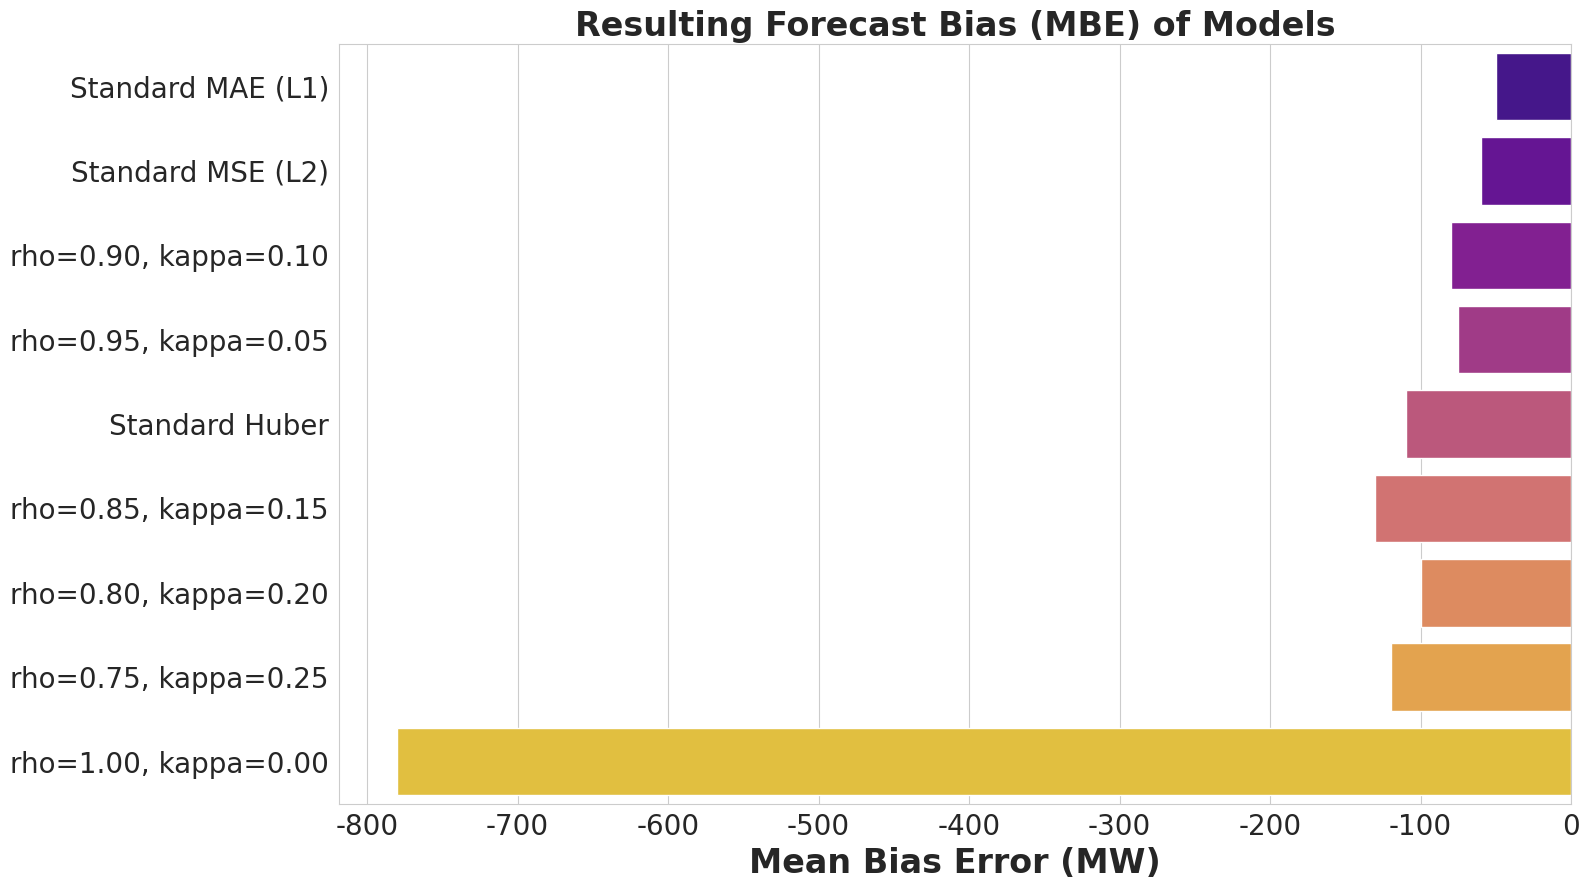

This chart was generated by the following Python code:
import pandas as pd
import matplotlib.pyplot as plt
import seaborn as sns
from matplotlib.ticker import FuncFormatter

# --- Create a sample DataFrame that includes MBE values ---
# The Cost is included so we can sort the bars in the same order as the previous plot.
# MBE values are estimated from your image.
data = {
    'Model Type': [
        'rho=0.75, kappa=0.25',
        'rho=0.80, kappa=0.20',
        'rho=0.85, kappa=0.15',
        'rho=0.90, kappa=0.10',
        'rho=0.95, kappa=0.05',
        'rho=1.00, kappa=0.00',
        'Standard MSE (L2)',
        'Standard MAE (L1)',
        'Standard Huber'
    ],
    'Cost': [6000, 5000, 4500, 3500, 4000, 135000, 3000, 2000, 4000],
    'MBE': [-120, -100, -130, -80, -75, -780, -60, -50, -110]
}
df_all_models = pd.DataFrame(data)
# --------------------------------------------------------------------------


#  Plot 4: Bar chart comparing Bias
print("Generating Plot 4: Resulting Forecast Bias...")
if not df_all_models.empty:
    # --- MODIFICATION: Set a style similar to the image ---
    sns.set_style("whitegrid")

    # --- MODIFICATION: Increased figsize for better layout ---
    fig4, ax4 = plt.subplots(figsize=(16, 9))

    # Sort by 'Cost' to maintain the same model order as the economic ranking plot
    df_sorted_for_bias_plot = df_all_models.sort_values('Cost', ascending=True)
    
    sns.barplot(
        x='MBE',
        y='Model Type',
        data=df_sorted_for_bias_plot,
        ax=ax4,
        palette='plasma'
    )
    
    # --- MODIFICATION: Increased font size and made bold ---
    ax4.set_title('Resulting Forecast Bias (MBE) of Models', fontsize=24, fontweight='bold')
    ax4.set_xlabel('Mean Bias Error (MW)', fontsize=24, fontweight='bold')
    ax4.set_ylabel('') # Keep y-label empty for a clean look, as requested

    # --- MODIFICATION: Increased tick label size for readability ---
    ax4.tick_params(axis='both', which='major', labelsize=20)
    
    # --- MODIFICATION: Removed the vertical line at x=0 to match the image ---
    # ax4.axvline(0, color='black', lw=1, linestyle='--') # This line was removed

    # Ensure layout is tight and save the figure
    plt.tight_layout()
    plt.savefig('plot4_bias_comparison_large_font.png', dpi=300)
    plt.show()